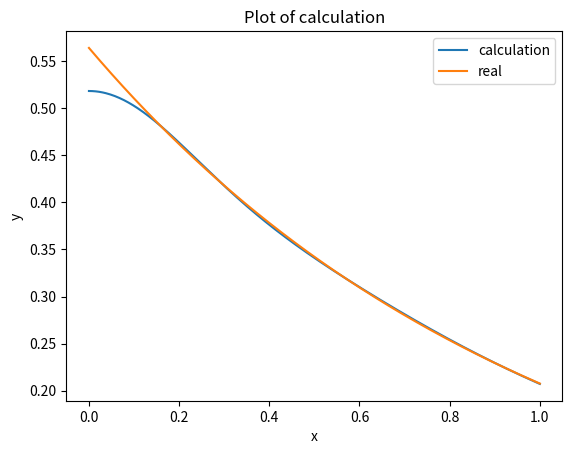

Write Python code to recreate this figure.
import numpy as np
from scipy.linalg import eigh
import matplotlib.pyplot as plt
'''氢原子基态能求解，用了固定的基函数，非线性参数已给定'''

N = 4 
a = [13.00773 , 1.962079 , 0.444529 , 0.1219492]


A = np.zeros((N, N))
B = np.zeros((N, N))
f = np.zeros((N))

# 根据给定规则生成矩阵 A 和 B
for m in range(N):
    for n in range(N):
            A[m, n] = 3 * a[m] * a[n] * (np.pi)**1.5 / ((a[m]+a[n])**2.5) - 2 * np.pi/(a[m]+a[n])
            B[m, n] = (np.pi / (a[m]+a[n]))**1.5


# 输出生成的矩阵 A 和 B
print("矩阵 A:")
print(A)

print("矩阵 B:")
print(B)

eigvals, eigvecs = eigh(A, B) 

# 输出特征值和特征向量
print("特征值：")
print(eigvals)
print("特征向量：")
print(eigvecs)

v_normalized = eigvecs[:,0] / np.sqrt(np.dot(np.dot(eigvecs[:,0].T,B), eigvecs[:,0]))
# 求解的波函数与严格解之间的可视化
def f(x):
     result = 0 #初始化函数值为0
     for i in range(N):
         result += v_normalized[i] * np.exp(- a[i]* (x**2) )
        
     return result


def q(x): 
 result = 2 * np.exp(-x)  /np.sqrt(4*np.pi)
 return result


# 生成 x 的值范围
x = np.linspace(0, 1, 400)

# 计算 yz 的值


z = q(x)
y = f(x)
if z[1]*y[1] > 0:
     y=y
else:
     y=-y

 #需要进行非线性变分    


# 创建图形
plt.plot(x, y, label='calculation')
plt.plot(x, z, label='real')


# 添加标题和标签
plt.title("Plot of calculation")
plt.xlabel("x")
plt.ylabel("y")

# 显示图例
plt.legend()

# 显示图形
plt.show()
